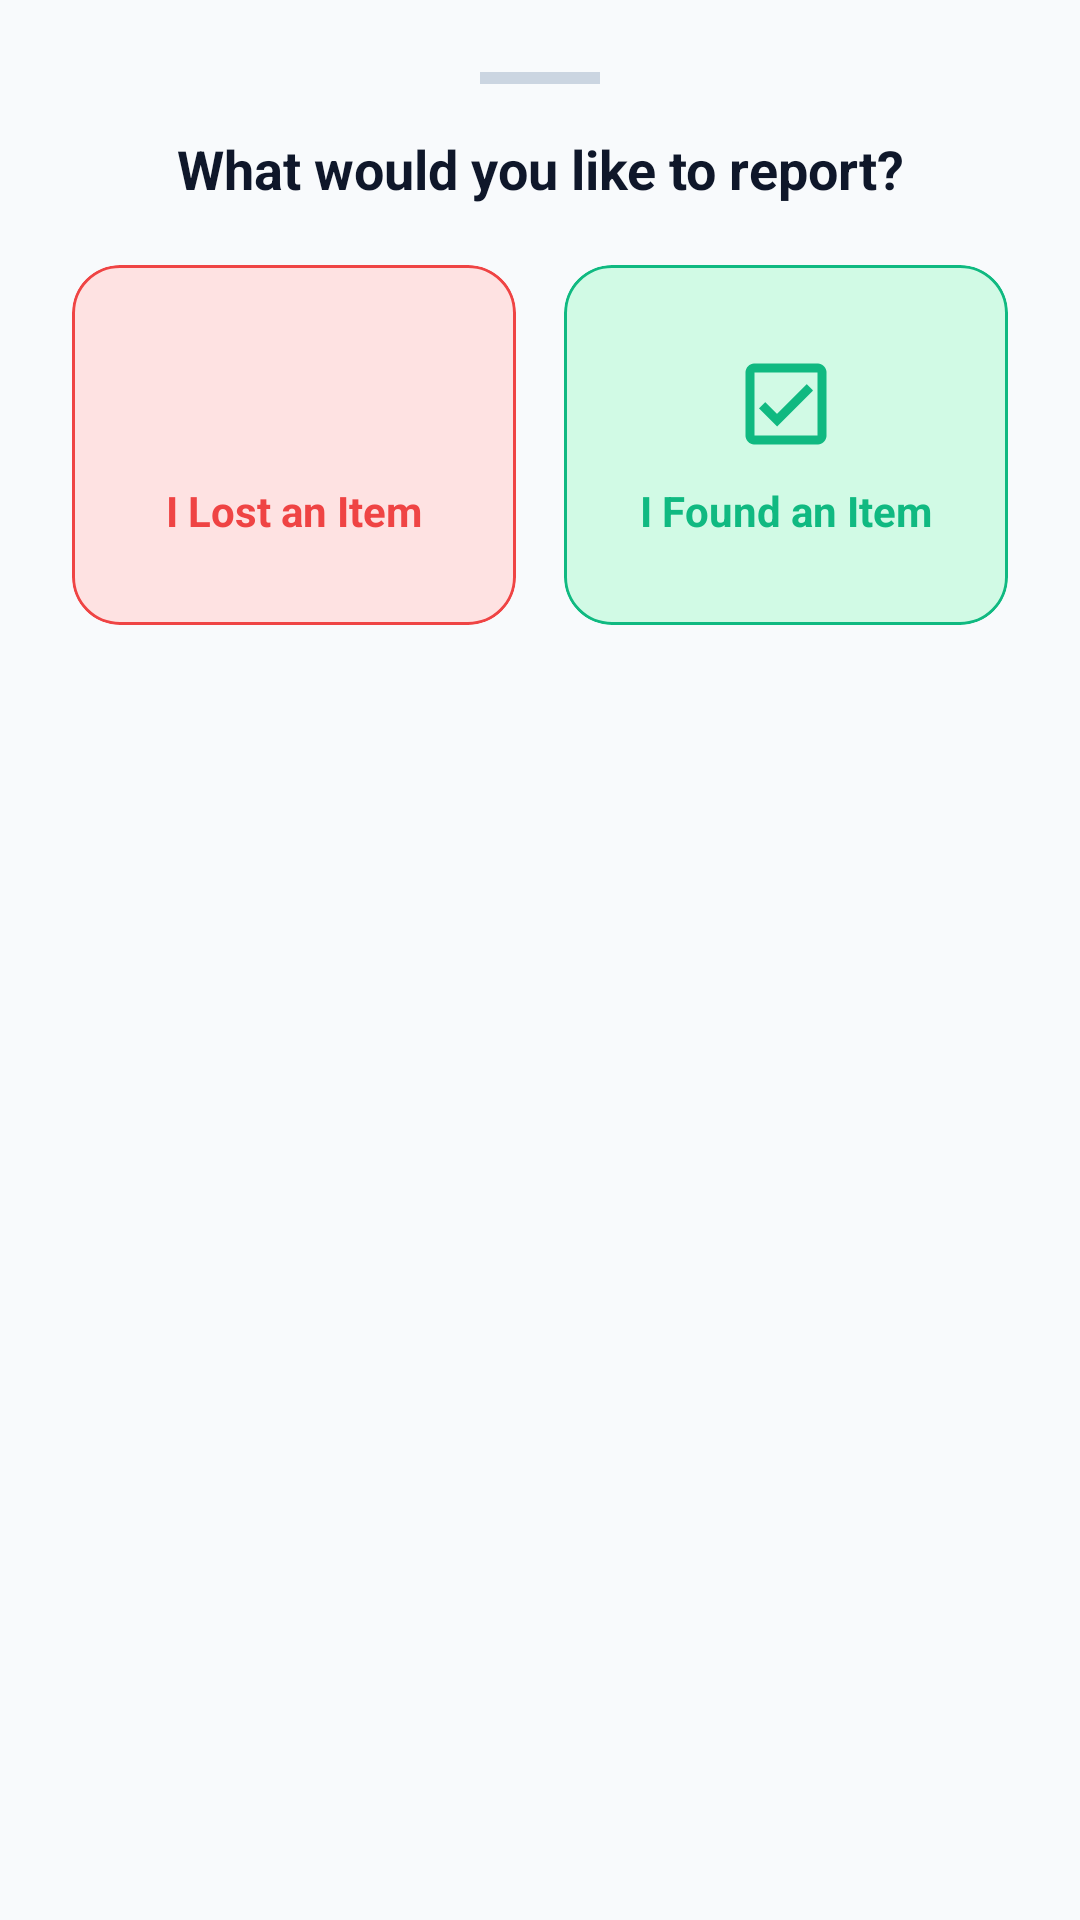

Here is an Android app screen rendered from its layout file. Give the layout XML and the strings, colors and styles it references.
<!-- AndroidManifest.xml: application theme Theme.FindIt -->
<!-- res/layout/bottom_sheet_report_choice.xml -->
<?xml version="1.0" encoding="utf-8"?>
<LinearLayout xmlns:android="http://schemas.android.com/apk/res/android"
    xmlns:app="http://schemas.android.com/apk/res-auto"
    android:layout_width="match_parent"
    android:layout_height="wrap_content"
    android:background="@drawable/bg_bottom_sheet"
    android:orientation="vertical"
    android:padding="24dp">

    <View
        android:layout_width="40dp"
        android:layout_height="4dp"
        android:layout_gravity="center_horizontal"
        android:layout_marginBottom="16dp"
        android:background="#CBD5E1" />

    <TextView
        android:layout_width="match_parent"
        android:layout_height="wrap_content"
        android:text="What would you like to report?"
        android:textColor="@color/text_primary"
        android:textSize="18sp"
        android:textStyle="bold"
        android:gravity="center"
        android:layout_marginBottom="20dp" />

    <LinearLayout
        android:layout_width="match_parent"
        android:layout_height="wrap_content"
        android:orientation="horizontal"
        android:baselineAligned="false">


        <com.google.android.material.card.MaterialCardView
            android:id="@+id/cardReportLost"
            android:layout_width="0dp"
            android:layout_height="120dp"
            android:layout_weight="1"
            android:layout_marginEnd="8dp"
            android:clickable="true"
            android:focusable="true"
            app:cardBackgroundColor="@color/type_lost_bg"
            app:cardCornerRadius="16dp"
            app:cardElevation="0dp"
            app:strokeColor="@color/type_lost_text"
            app:strokeWidth="1dp">

            <LinearLayout
                android:layout_width="match_parent"
                android:layout_height="match_parent"
                android:gravity="center"
                android:orientation="vertical"
                android:padding="12dp">

                <ImageView
                    android:layout_width="36dp"
                    android:layout_height="36dp"
                    android:src="@drawable/ic_search"
                    app:tint="@color/type_lost_text" />

                <TextView
                    android:layout_width="wrap_content"
                    android:layout_height="wrap_content"
                    android:layout_marginTop="8dp"
                    android:text="I Lost an Item"
                    android:textColor="@color/type_lost_text"
                    android:textSize="14sp"
                    android:textStyle="bold" />
            </LinearLayout>
        </com.google.android.material.card.MaterialCardView>


        <com.google.android.material.card.MaterialCardView
            android:id="@+id/cardReportFound"
            android:layout_width="0dp"
            android:layout_height="120dp"
            android:layout_weight="1"
            android:layout_marginStart="8dp"
            android:clickable="true"
            android:focusable="true"
            app:cardBackgroundColor="@color/type_found_bg"
            app:cardCornerRadius="16dp"
            app:cardElevation="0dp"
            app:strokeColor="@color/type_found_text"
            app:strokeWidth="1dp">

            <LinearLayout
                android:layout_width="match_parent"
                android:layout_height="match_parent"
                android:gravity="center"
                android:orientation="vertical"
                android:padding="12dp">

                <ImageView
                    android:layout_width="36dp"
                    android:layout_height="36dp"
                    android:src="@drawable/ic_claims"
                    app:tint="@color/type_found_text" />

                <TextView
                    android:layout_width="wrap_content"
                    android:layout_height="wrap_content"
                    android:layout_marginTop="8dp"
                    android:text="I Found an Item"
                    android:textColor="@color/type_found_text"
                    android:textSize="14sp"
                    android:textStyle="bold" />
            </LinearLayout>
        </com.google.android.material.card.MaterialCardView>
    </LinearLayout>

</LinearLayout>
<!-- resources referenced by this layout -->
<resources>
  <color name="text_primary">#0F172A</color>
  <color name="type_found_bg">#D1FAE5</color>
  <color name="type_found_text">#10B981</color>
  <color name="type_lost_bg">#FEE2E2</color>
  <color name="type_lost_text">#EF4444</color>
  <!-- drawable ic_claims (drawable) -->
  <vector xmlns:android="http://schemas.android.com/apk/res/android"
      android:width="24dp"
      android:height="24dp"
      android:viewportWidth="24"
      android:viewportHeight="24">
      <path
          android:fillColor="#FF000000"
          android:pathData="M19,3H5C3.9,3 3,3.9 3,5v14c0,1.1 0.9,2 2,2h14c1.1,0 2,-0.9 2,-2V5C21,3.9 20.1,3 19,3zM19,19H5V5h14V19zM16.59,7.58L10,14.17l-2.59,-2.58L6,13l4,4 8,-8L16.59,7.58z"/>
  </vector>
  <style name="Theme.FindIt" parent="Theme.MaterialComponents.DayNight.NoActionBar">
          
          <item name="colorPrimary">@color/primary</item>
          <item name="colorPrimaryVariant">@color/primary_dark</item>
          <item name="colorOnPrimary">@color/white</item>
          
          
          <item name="colorSecondary">@color/accent</item>
          <item name="colorSecondaryVariant">@color/accent_dark</item>
          <item name="colorOnSecondary">@color/white</item>
          
          
          <item name="android:statusBarColor">@color/primary_dark</item>
          <item name="android:windowBackground">@color/bg_light</item>
  
          
          <item name="textInputStyle">@style/Widget.FindIt.TextInputLayout.OutlinedBox</item>
          <item name="chipStyle">@style/Widget.MaterialComponents.Chip.Choice</item>
      </style>
  <color name="primary">#4F46E5</color>
  <color name="primary_dark">#3730A3</color>
  <color name="white">#FFFFFF</color>
  <color name="accent">#10B981</color>
  <color name="accent_dark">#047857</color>
  <color name="bg_light">#F8FAFC</color>
  <style name="Widget.FindIt.TextInputLayout.OutlinedBox" parent="Widget.MaterialComponents.TextInputLayout.OutlinedBox">
          <item name="boxStrokeColor">@color/text_input_box_stroke</item>
          <item name="boxStrokeWidth">1dp</item>
          <item name="boxStrokeWidthFocused">2dp</item>
          <item name="hintTextColor">@color/text_input_hint_color</item>
          <item name="android:textColorHint">@color/text_secondary</item>
          <item name="startIconTint">@color/text_secondary</item>
          <item name="endIconTint">@color/text_secondary</item>
      </style>
  <color name="text_secondary">#64748B</color>
</resources>
